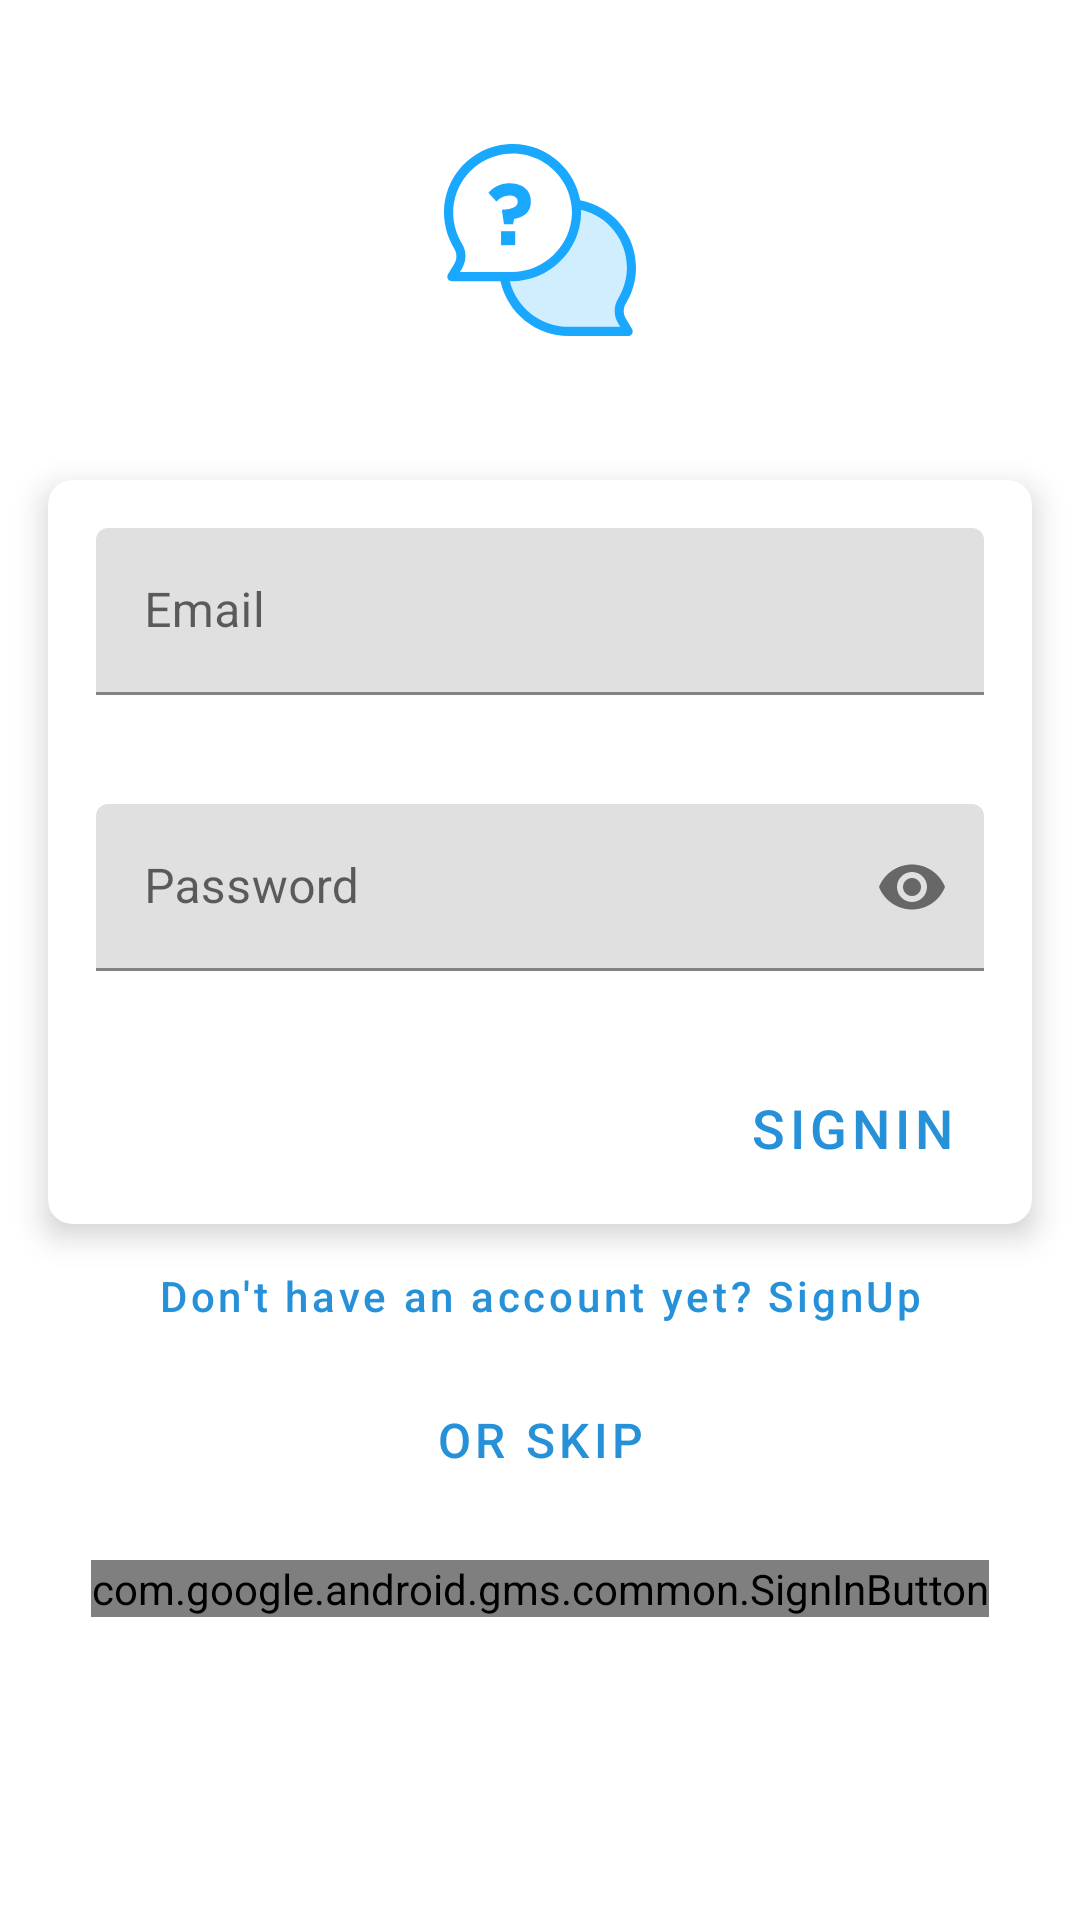

Layout XML and referenced resources for this Android screen:
<!-- AndroidManifest.xml: application theme AppTheme -->
<!-- res/layout/fragment_signin.xml -->
<?xml version="1.0" encoding="utf-8"?>
<androidx.constraintlayout.widget.ConstraintLayout xmlns:android="http://schemas.android.com/apk/res/android"
    xmlns:app="http://schemas.android.com/apk/res-auto"
    xmlns:tools="http://schemas.android.com/tools"
    android:layout_width="match_parent"
    android:layout_height="match_parent"
    android:orientation="vertical">

    <ImageView
        android:id="@+id/ic_logo"
        android:layout_width="match_parent"
        android:layout_height="64dp"
        android:layout_margin="48dp"
        android:contentDescription="@string/app_name"
        android:src="@drawable/ic_logo"
        app:layout_behavior=".presentation.view.ScalableFitBehaviour"
        app:layout_constraintTop_toTopOf="parent"
        tools:layout_editor_absoluteX="64dp" />

    <com.google.android.material.card.MaterialCardView
        android:id="@+id/signin_container"
        android:layout_width="match_parent"
        android:layout_height="wrap_content"
        android:layout_marginStart="16dp"
        android:layout_marginTop="48dp"
        android:layout_marginEnd="16dp"
        app:cardCornerRadius="8dp"
        app:cardElevation="6dp"
        app:layout_constraintTop_toBottomOf="@+id/ic_logo">

        <androidx.constraintlayout.widget.ConstraintLayout
            android:layout_width="match_parent"
            android:layout_height="match_parent">

            <com.google.android.material.textfield.TextInputLayout
                android:id="@+id/signin_input_email"
                android:layout_width="match_parent"
                android:layout_height="wrap_content"
                android:layout_margin="16dp"
                android:hint="@string/signin_input_email_text"
                app:errorEnabled="true"
                app:layout_constraintTop_toTopOf="parent">

                <com.google.android.material.textfield.TextInputEditText
                    android:id="@+id/signin_input_email_value"
                    android:layout_width="match_parent"
                    android:layout_height="wrap_content"
                    android:inputType="textEmailAddress"
                    android:maxLines="1" />
            </com.google.android.material.textfield.TextInputLayout>

            <com.google.android.material.textfield.TextInputLayout
                android:id="@+id/signin_input_password"
                android:layout_width="match_parent"
                android:layout_height="wrap_content"
                android:layout_margin="16dp"
                android:hint="@string/signin_input_pass_text"
                app:counterMaxLength="16"
                app:errorEnabled="true"
                app:layout_constraintTop_toBottomOf="@+id/signin_input_email"
                app:passwordToggleEnabled="true">

                <com.google.android.material.textfield.TextInputEditText
                    android:id="@+id/signin_input_pass_value"
                    android:layout_width="match_parent"
                    android:layout_height="wrap_content"
                    android:inputType="textPassword"
                    android:maxLines="1" />
            </com.google.android.material.textfield.TextInputLayout>

            <com.google.android.material.button.MaterialButton
                android:id="@+id/signin_btn_signin"
                style="@style/Widget.MaterialComponents.Button.TextButton"
                android:layout_width="wrap_content"
                android:layout_height="wrap_content"
                android:layout_marginTop="8dp"
                android:layout_marginEnd="16dp"
                android:layout_marginBottom="8dp"
                android:text="@string/signin_btn_accept_text"
                android:textDirection="firstStrongRtl"
                android:textSize="18sp"
                app:layout_constraintBottom_toBottomOf="parent"
                app:layout_constraintEnd_toEndOf="parent"
                app:layout_constraintTop_toBottomOf="@id/signin_input_password" />

        </androidx.constraintlayout.widget.ConstraintLayout>

    </com.google.android.material.card.MaterialCardView>

    <com.google.android.material.button.MaterialButton
        android:id="@+id/signin_btn_goto_signup"
        style="@style/Widget.MaterialComponents.Button.TextButton"
        android:layout_width="wrap_content"
        android:layout_height="wrap_content"
        android:text="@string/signin_goto_signup"
        android:textAllCaps="false"
        app:layout_constraintEnd_toEndOf="@id/signin_container"
        app:layout_constraintStart_toStartOf="@id/signin_container"
        app:layout_constraintTop_toBottomOf="@id/signin_container" />

    <com.google.android.material.button.MaterialButton
        android:id="@+id/signin_btn_skip"
        style="@style/Widget.MaterialComponents.Button.TextButton"
        android:layout_width="wrap_content"
        android:layout_height="wrap_content"
        android:text="@string/signin_btn_skip"
        android:textColor="@color/colorPrimary"
        android:textSize="16sp"
        app:icon="@drawable/ic_arrow_right"
        app:layout_constraintEnd_toEndOf="parent"
        app:layout_constraintStart_toStartOf="parent"
        app:layout_constraintTop_toBottomOf="@+id/signin_btn_goto_signup" />

    <com.google.android.gms.common.SignInButton
        android:id="@+id/signin_btn_with_google"
        android:layout_width="wrap_content"
        android:layout_height="wrap_content"
        android:layout_margin="16dp"
        android:layout_marginTop="8dp"
        android:text="@string/signin_with_google"
        app:layout_constraintEnd_toEndOf="parent"
        app:layout_constraintStart_toStartOf="parent"
        app:layout_constraintTop_toBottomOf="@+id/signin_btn_skip" />

</androidx.constraintlayout.widget.ConstraintLayout>
<!-- resources referenced by this layout -->
<resources>
  <color name="colorPrimary">#2691D8</color>
  <!-- drawable ic_logo: vector/xml drawable (drawable, 2645 chars, omitted) -->
  <string name="app_name">andcourse</string>
  <string name="signin_btn_accept_text">SignIn</string>
  <string name="signin_btn_skip">Or skip</string>
  <string name="signin_goto_signup">Don\'t have an account yet? SignUp</string>
  <string name="signin_input_email_text">Email</string>
  <string name="signin_input_pass_text">Password</string>
  <string name="signin_with_google">Sign in with google</string>
  <style name="AppTheme" parent="Theme.MaterialComponents.Light.NoActionBar">
          
          <item name="colorPrimary">@color/colorPrimary</item>
          <item name="colorPrimaryDark">@color/colorPrimaryDark</item>
          <item name="colorAccent">@color/colorAccent</item>
      </style>
  <color name="colorPrimaryDark">#0D3A8B</color>
  <color name="colorAccent">#138BCA</color>
</resources>
